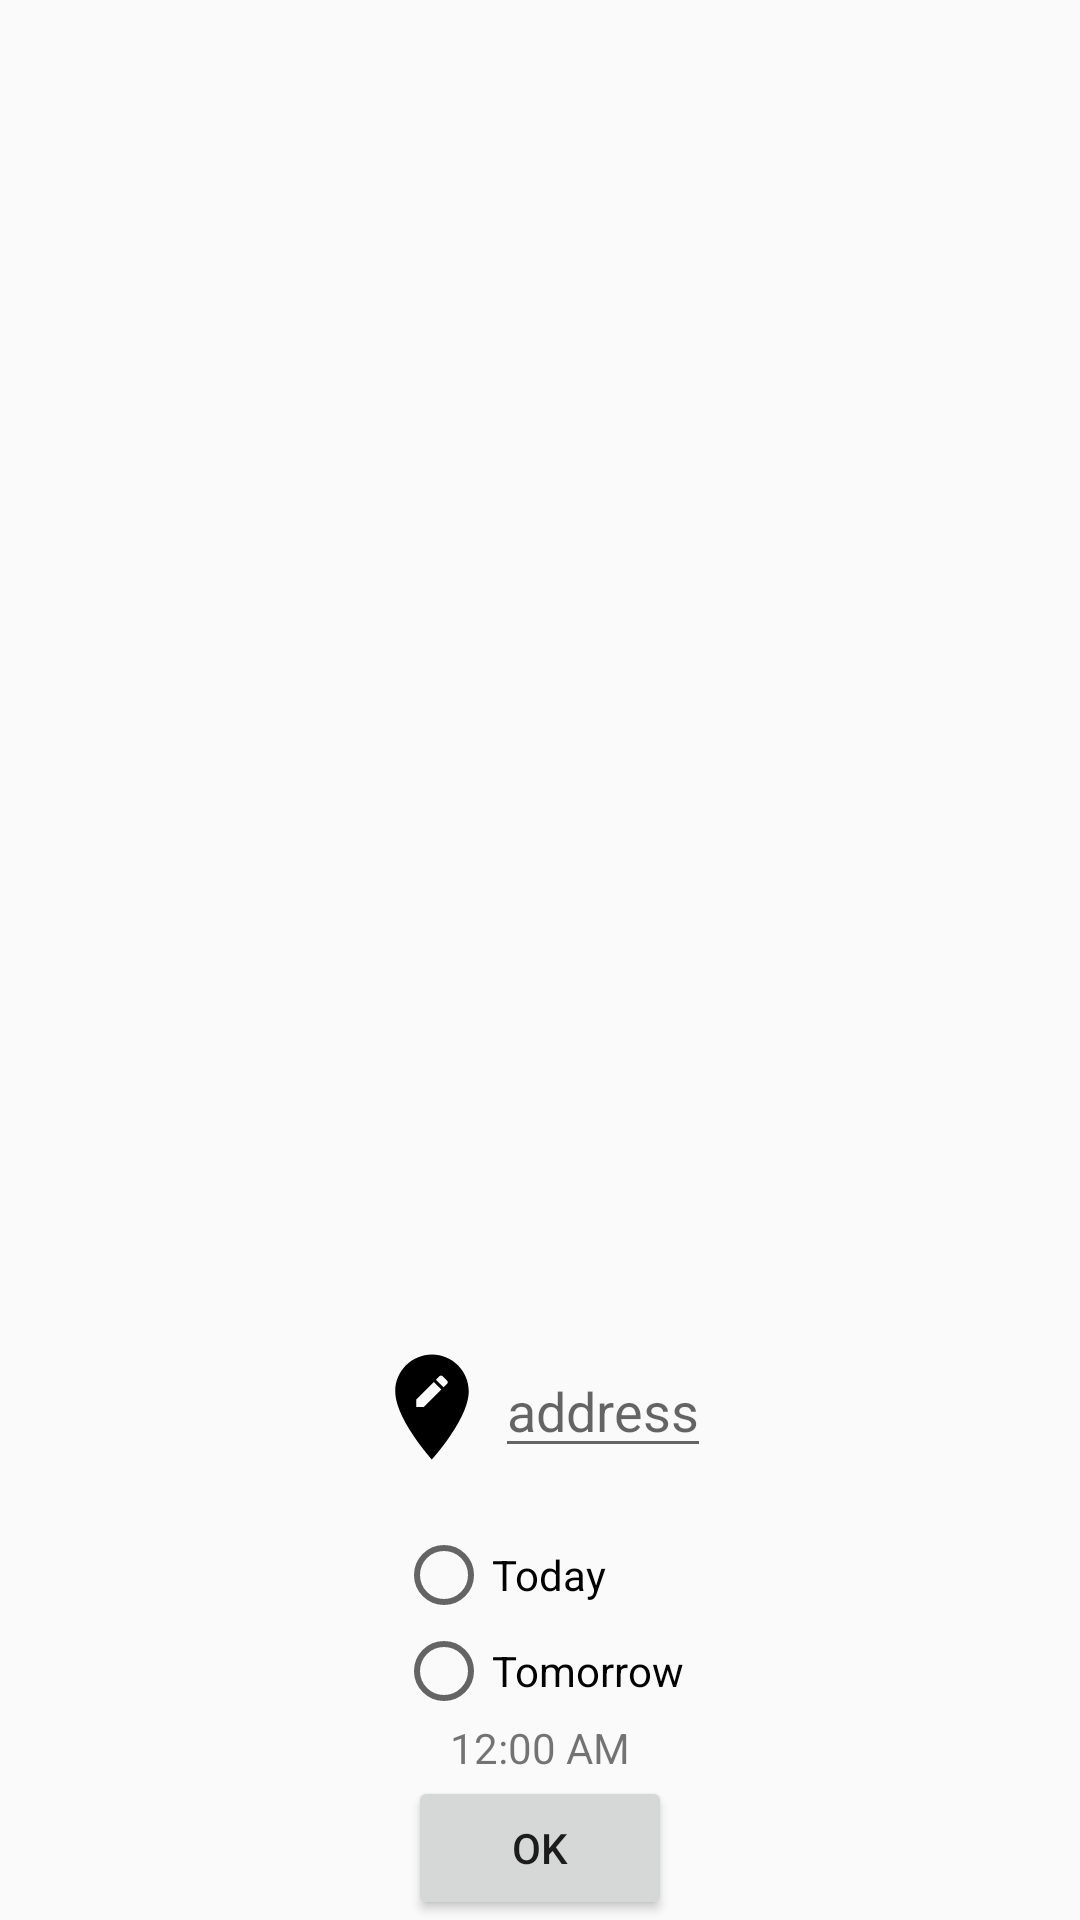

The Android layout XML behind this screen, and the referenced resources:
<!-- AndroidManifest.xml: application theme AppTheme -->
<!-- res/layout/fragment_amragrum.xml -->
<LinearLayout xmlns:android="http://schemas.android.com/apk/res/android"
    xmlns:tools="http://schemas.android.com/tools"
    android:layout_width="match_parent"
    android:layout_height="match_parent"
    android:orientation="vertical"
    tools:context="com.example.android.userapplication.Fragments.AmragrumFragment">

    <FrameLayout
        android:id="@+id/container_home"
        android:layout_width="match_parent"
        android:layout_height="0dp"
        android:layout_weight="1"/>

    <LinearLayout
        android:layout_width="wrap_content"
        android:layout_height="wrap_content"
        android:layout_gravity="center">

        <ImageView
            android:id="@+id/amragrum_location_address"
            android:layout_width="wrap_content"
            android:layout_height="wrap_content"
            android:src="@drawable/ic_edit_location_black_24dp" />

        <EditText
            android:id="@+id/amragrum_address_amragrel"
            android:layout_width="wrap_content"
            android:layout_height="wrap_content"
            android:inputType="text"
            android:hint="@string/address" />

    </LinearLayout>

    <TextView
        android:id="@+id/tv_amragrel"
        android:layout_width="wrap_content"
        android:layout_height="wrap_content"
        android:layout_gravity="center" />

    <RadioGroup
        android:layout_width="wrap_content"
        android:layout_height="wrap_content"
        android:layout_gravity="center">

        <RadioButton
            android:id="@+id/amragrum_today_amragrel"
            android:layout_width="wrap_content"
            android:layout_height="wrap_content"
            android:text="@string/today" />

        <RadioButton
            android:id="@+id/amragrum_tomorrow_amragrel"
            android:layout_width="wrap_content"
            android:layout_height="wrap_content"
            android:text="@string/tomorrow" />
    </RadioGroup>

    <DigitalClock
        android:layout_width="wrap_content"
        android:layout_height="wrap_content"
        android:layout_gravity="center" />

    <Button
        android:id="@+id/amragrum_ok"
        android:layout_width="wrap_content"
        android:layout_height="wrap_content"
        android:layout_gravity="center"
        android:text="@string/ok" />

</LinearLayout>
<!-- resources referenced by this layout -->
<resources>
  <!-- drawable ic_edit_location_black_24dp (drawable) -->
  <vector xmlns:android="http://schemas.android.com/apk/res/android"
          android:width="42dp"
          android:height="42dp"
          android:viewportWidth="24.0"
          android:viewportHeight="24.0">
      <path
          android:fillColor="#FF000000"
          android:pathData="M12,2C8.14,2 5,5.14 5,9c0,5.25 7,13 7,13s7,-7.75 7,-13c0,-3.86 -3.14,-7 -7,-7zM10.44,12L9,12v-1.44l3.35,-3.34 1.43,1.43L10.44,12zM14.89,7.55l-0.7,0.7 -1.44,-1.44 0.7,-0.7c0.15,-0.15 0.39,-0.15 0.54,0l0.9,0.9c0.15,0.15 0.15,0.39 0,0.54z"/>
  </vector>
  <string name="address">address</string>
  <string name="ok">ok</string>
  <string name="today">Today</string>
  <string name="tomorrow">Tomorrow</string>
  <style name="AppTheme" parent="Theme.AppCompat.Light.DarkActionBar">
          
          android:theme="@android:style/Theme.Black.NoTitleBar"
          <item name="colorPrimary">#607D8B</item>
          <item name="colorPrimaryDark">#607D8B</item>
          <item name="colorAccent">@color/colorAccent</item>
      </style>
  <!-- not gathered from this repository: default colours our renderer supplied (Android Studio template values) -->
  <color name="colorAccent">#FF03DAC5</color>
</resources>
